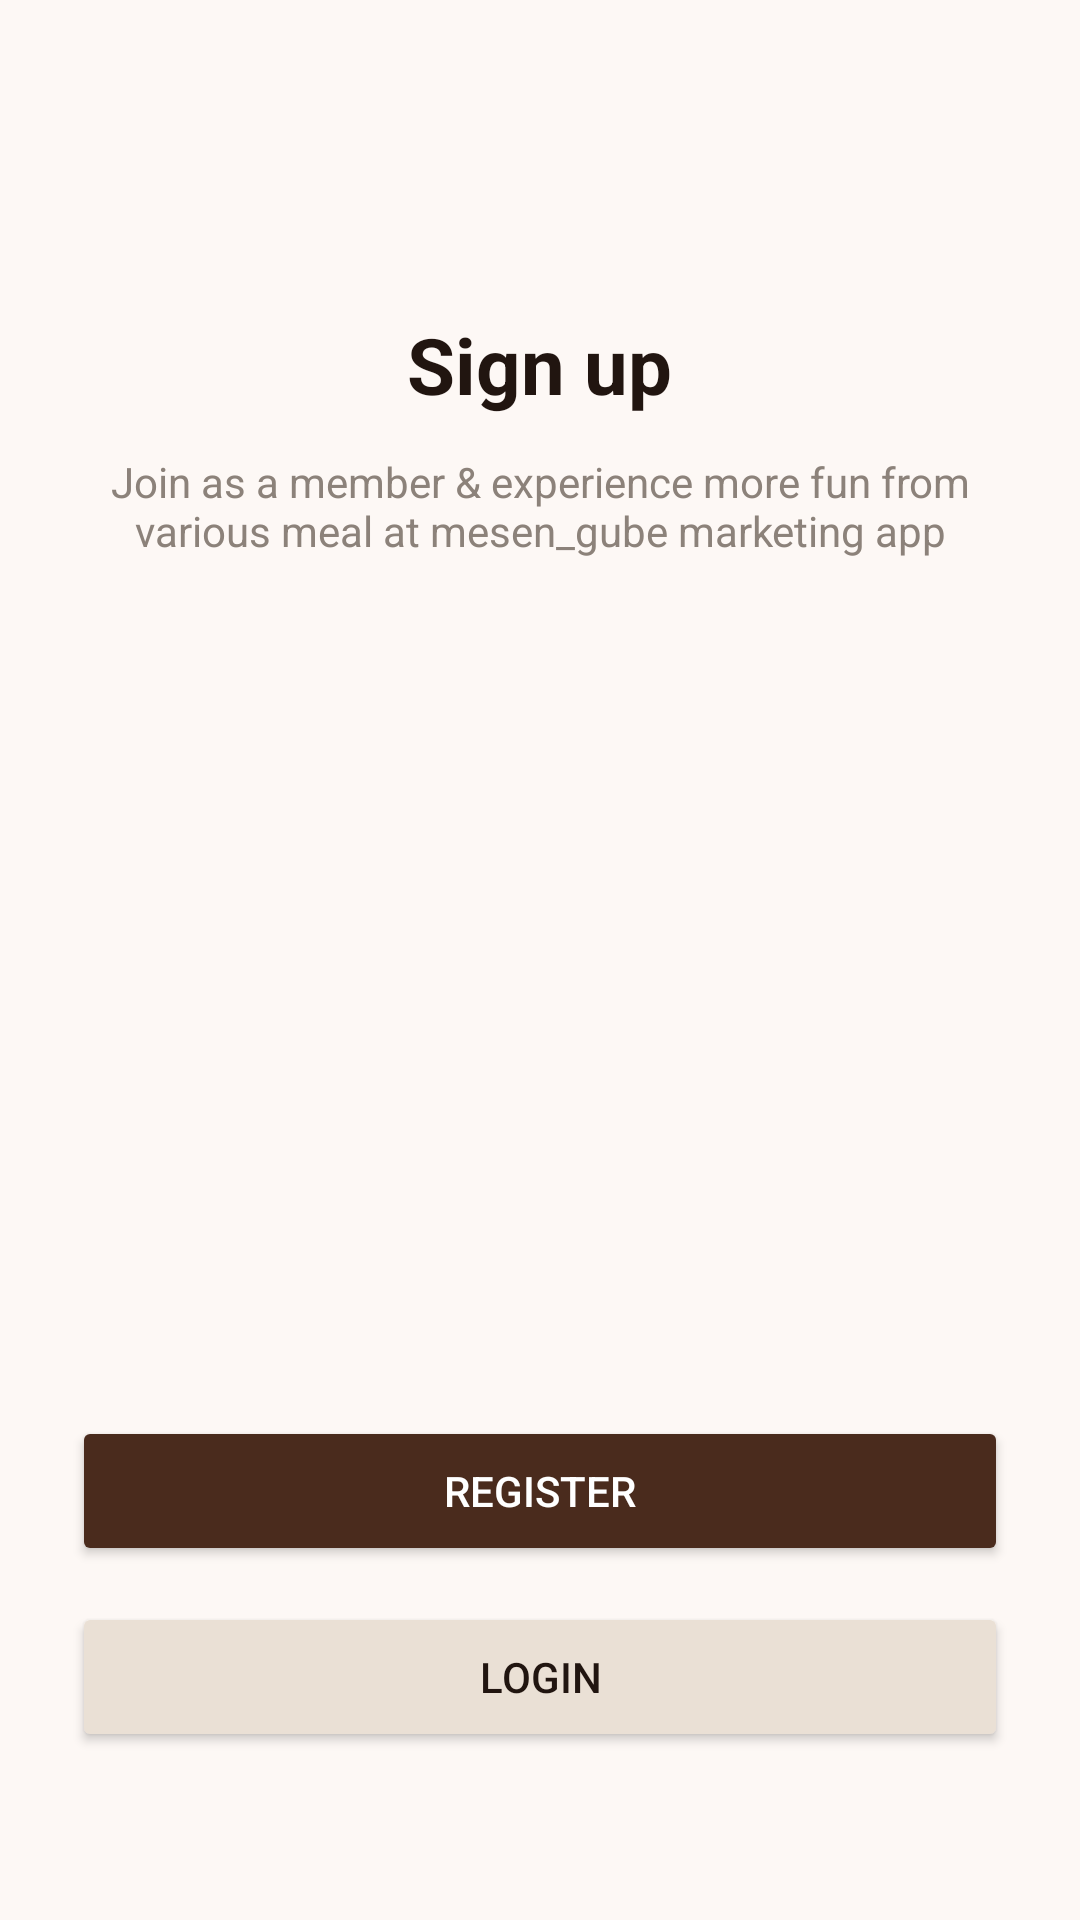

The Android layout XML behind this screen, and the referenced resources:
<!-- AndroidManifest.xml: application theme Theme.CoffeeAndBites -->
<!-- res/layout/activity_sign_up.xml -->
<?xml version="1.0" encoding="utf-8"?>
<LinearLayout xmlns:android="http://schemas.android.com/apk/res/android"
    android:layout_width="match_parent"
    android:layout_height="match_parent"
    android:background="@color/coffee_light_bg"
    android:gravity="center_horizontal"
    android:orientation="vertical"
    android:padding="24dp">

    <TextView
        android:layout_width="wrap_content"
        android:layout_height="wrap_content"
        android:layout_marginTop="80dp"
        android:text="Sign up"
        android:textColor="@color/text_primary"
        android:textSize="26sp"
        android:textStyle="bold" />

    <TextView
        android:layout_width="wrap_content"
        android:layout_height="wrap_content"
        android:layout_marginTop="12dp"
        android:gravity="center"
        android:text="Join as a member &amp; experience more fun from various meal at mesen_gube marketing app"
        android:textColor="@color/text_secondary"
        android:textSize="14sp" />

    <View
        android:layout_width="match_parent"
        android:layout_height="0dp"
        android:layout_weight="1" />

    <Button
        android:id="@+id/btnGoRegister"
        android:layout_width="match_parent"
        android:layout_height="50dp"
        android:backgroundTint="@color/coffee_primary"
        android:text="Register"
        android:textColor="@color/white" />

    <Button
        android:id="@+id/btnGoLogin"
        android:layout_width="match_parent"
        android:layout_height="50dp"
        android:layout_marginTop="12dp"
        android:layout_marginBottom="32dp"
        android:backgroundTint="@color/input_border"
        android:text="Login"
        android:textColor="@color/text_primary" />
</LinearLayout>
<!-- resources referenced by this layout -->
<resources>
  <color name="coffee_light_bg">#FDF8F5</color>
  <color name="coffee_primary">#4A2B1D</color>
  <color name="input_border">#EAE0D5</color>
  <color name="text_primary">#211510</color>
  <color name="text_secondary">#8C827A</color>
  <color name="white">#FFFFFF</color>
  <style name="Theme.CoffeeAndBites" parent="Base.Theme.CoffeeAndBites" />
  <style name="Base.Theme.CoffeeAndBites" parent="Theme.Material3.DayNight.NoActionBar">
          <item name="colorPrimary">@color/coffee_primary</item>
          <item name="android:statusBarColor">@color/coffee_light_bg</item>
          <item name="android:windowLightStatusBar">true</item>
      </style>
</resources>
